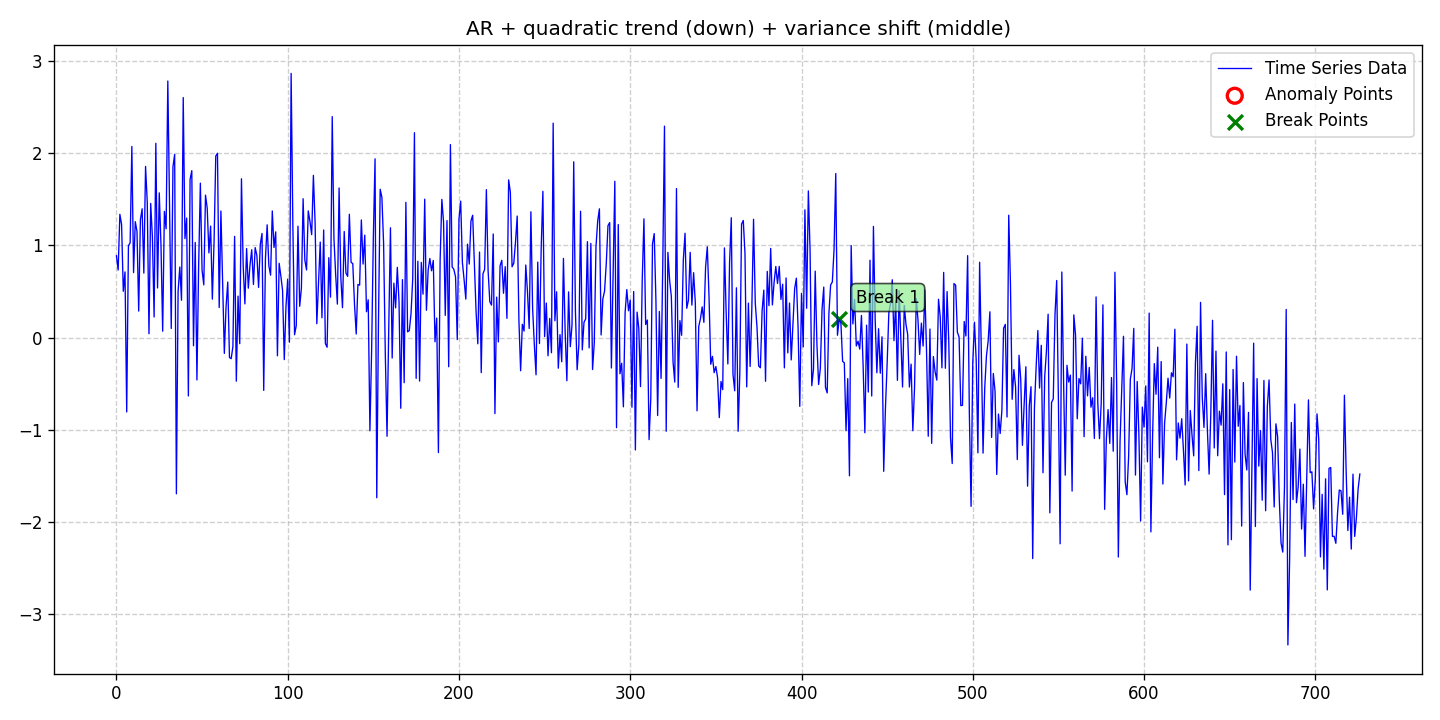

Data behind this chart, as committed beside it:
date, data, stationary, det_lin_up, det_lin_down, det_quad, det_cubic, det_exp, det_damped, stoc_trend, volatility, single_seas, multiple_seas, point_anom_single, point_anom_multi, collect_anom, context_anom, mean_shift, var_shift, trend_shift, point_anom_count, point_anom_location, point_anom_point, collect_anom_count
2020-01-01, 0.8878, 0, 0, 0, 1, 0, 0, 0, 0, 0, 0, 0, 0, 0, 0, 0, 0, 1, 0, 0, none, , 0
2020-01-02, 0.7334, 0, 0, 0, 1, 0, 0, 0, 0, 0, 0, 0, 0, 0, 0, 0, 0, 1, 0, 0, none, , 0
2020-01-03, 1.337, 0, 0, 0, 1, 0, 0, 0, 0, 0, 0, 0, 0, 0, 0, 0, 0, 1, 0, 0, none, , 0
2020-01-04, 1.228, 0, 0, 0, 1, 0, 0, 0, 0, 0, 0, 0, 0, 0, 0, 0, 0, 1, 0, 0, none, , 0
2020-01-05, 0.5027, 0, 0, 0, 1, 0, 0, 0, 0, 0, 0, 0, 0, 0, 0, 0, 0, 1, 0, 0, none, , 0
2020-01-06, 0.7127, 0, 0, 0, 1, 0, 0, 0, 0, 0, 0, 0, 0, 0, 0, 0, 0, 1, 0, 0, none, , 0
2020-01-07, -0.8052, 0, 0, 0, 1, 0, 0, 0, 0, 0, 0, 0, 0, 0, 0, 0, 0, 1, 0, 0, none, , 0
2020-01-08, 0.9968, 0, 0, 0, 1, 0, 0, 0, 0, 0, 0, 0, 0, 0, 0, 0, 0, 1, 0, 0, none, , 0
2020-01-09, 1.028, 0, 0, 0, 1, 0, 0, 0, 0, 0, 0, 0, 0, 0, 0, 0, 0, 1, 0, 0, none, , 0
2020-01-10, 2.073, 0, 0, 0, 1, 0, 0, 0, 0, 0, 0, 0, 0, 0, 0, 0, 0, 1, 0, 0, none, , 0
2020-01-11, 0.7053, 0, 0, 0, 1, 0, 0, 0, 0, 0, 0, 0, 0, 0, 0, 0, 0, 1, 0, 0, none, , 0
2020-01-12, 1.257, 0, 0, 0, 1, 0, 0, 0, 0, 0, 0, 0, 0, 0, 0, 0, 0, 1, 0, 0, none, , 0
2020-01-13, 1.152, 0, 0, 0, 1, 0, 0, 0, 0, 0, 0, 0, 0, 0, 0, 0, 0, 1, 0, 0, none, , 0
2020-01-14, 0.2881, 0, 0, 0, 1, 0, 0, 0, 0, 0, 0, 0, 0, 0, 0, 0, 0, 1, 0, 0, none, , 0
2020-01-15, 1.278, 0, 0, 0, 1, 0, 0, 0, 0, 0, 0, 0, 0, 0, 0, 0, 0, 1, 0, 0, none, , 0
2020-01-16, 1.397, 0, 0, 0, 1, 0, 0, 0, 0, 0, 0, 0, 0, 0, 0, 0, 0, 1, 0, 0, none, , 0
2020-01-17, 0.6992, 0, 0, 0, 1, 0, 0, 0, 0, 0, 0, 0, 0, 0, 0, 0, 0, 1, 0, 0, none, , 0
2020-01-18, 1.856, 0, 0, 0, 1, 0, 0, 0, 0, 0, 0, 0, 0, 0, 0, 0, 0, 1, 0, 0, none, , 0
2020-01-19, 1.469, 0, 0, 0, 1, 0, 0, 0, 0, 0, 0, 0, 0, 0, 0, 0, 0, 1, 0, 0, none, , 0
2020-01-20, 0.04222, 0, 0, 0, 1, 0, 0, 0, 0, 0, 0, 0, 0, 0, 0, 0, 0, 1, 0, 0, none, , 0
2020-01-21, 1.455, 0, 0, 0, 1, 0, 0, 0, 0, 0, 0, 0, 0, 0, 0, 0, 0, 1, 0, 0, none, , 0
2020-01-22, 1.092, 0, 0, 0, 1, 0, 0, 0, 0, 0, 0, 0, 0, 0, 0, 0, 0, 1, 0, 0, none, , 0
2020-01-23, 0.224, 0, 0, 0, 1, 0, 0, 0, 0, 0, 0, 0, 0, 0, 0, 0, 0, 1, 0, 0, none, , 0
2020-01-24, 2.107, 0, 0, 0, 1, 0, 0, 0, 0, 0, 0, 0, 0, 0, 0, 0, 0, 1, 0, 0, none, , 0
2020-01-25, 0.5388, 0, 0, 0, 1, 0, 0, 0, 0, 0, 0, 0, 0, 0, 0, 0, 0, 1, 0, 0, none, , 0
2020-01-26, 1.57, 0, 0, 0, 1, 0, 0, 0, 0, 0, 0, 0, 0, 0, 0, 0, 0, 1, 0, 0, none, , 0
2020-01-27, 1.009, 0, 0, 0, 1, 0, 0, 0, 0, 0, 0, 0, 0, 0, 0, 0, 0, 1, 0, 0, none, , 0
2020-01-28, 0.07012, 0, 0, 0, 1, 0, 0, 0, 0, 0, 0, 0, 0, 0, 0, 0, 0, 1, 0, 0, none, , 0
2020-01-29, 1.369, 0, 0, 0, 1, 0, 0, 0, 0, 0, 0, 0, 0, 0, 0, 0, 0, 1, 0, 0, none, , 0
2020-01-30, 1.18, 0, 0, 0, 1, 0, 0, 0, 0, 0, 0, 0, 0, 0, 0, 0, 0, 1, 0, 0, none, , 0
2020-01-31, 2.782, 0, 0, 0, 1, 0, 0, 0, 0, 0, 0, 0, 0, 0, 0, 0, 0, 1, 0, 0, none, , 0
2020-02-01, 1.452, 0, 0, 0, 1, 0, 0, 0, 0, 0, 0, 0, 0, 0, 0, 0, 0, 1, 0, 0, none, , 0
2020-02-02, 0.09918, 0, 0, 0, 1, 0, 0, 0, 0, 0, 0, 0, 0, 0, 0, 0, 0, 1, 0, 0, none, , 0
2020-02-03, 1.851, 0, 0, 0, 1, 0, 0, 0, 0, 0, 0, 0, 0, 0, 0, 0, 0, 1, 0, 0, none, , 0
2020-02-04, 1.986, 0, 0, 0, 1, 0, 0, 0, 0, 0, 0, 0, 0, 0, 0, 0, 0, 1, 0, 0, none, , 0
2020-02-05, -1.693, 0, 0, 0, 1, 0, 0, 0, 0, 0, 0, 0, 0, 0, 0, 0, 0, 1, 0, 0, none, , 0
2020-02-06, 0.4983, 0, 0, 0, 1, 0, 0, 0, 0, 0, 0, 0, 0, 0, 0, 0, 0, 1, 0, 0, none, , 0
2020-02-07, 0.7659, 0, 0, 0, 1, 0, 0, 0, 0, 0, 0, 0, 0, 0, 0, 0, 0, 1, 0, 0, none, , 0
2020-02-08, 0.4054, 0, 0, 0, 1, 0, 0, 0, 0, 0, 0, 0, 0, 0, 0, 0, 0, 1, 0, 0, none, , 0
2020-02-09, 2.603, 0, 0, 0, 1, 0, 0, 0, 0, 0, 0, 0, 0, 0, 0, 0, 0, 1, 0, 0, none, , 0
2020-02-10, 1.074, 0, 0, 0, 1, 0, 0, 0, 0, 0, 0, 0, 0, 0, 0, 0, 0, 1, 0, 0, none, , 0
2020-02-11, 1.296, 0, 0, 0, 1, 0, 0, 0, 0, 0, 0, 0, 0, 0, 0, 0, 0, 1, 0, 0, none, , 0
2020-02-12, -0.6321, 0, 0, 0, 1, 0, 0, 0, 0, 0, 0, 0, 0, 0, 0, 0, 0, 1, 0, 0, none, , 0
2020-02-13, 1.715, 0, 0, 0, 1, 0, 0, 0, 0, 0, 0, 0, 0, 0, 0, 0, 0, 1, 0, 0, none, , 0
2020-02-14, 1.811, 0, 0, 0, 1, 0, 0, 0, 0, 0, 0, 0, 0, 0, 0, 0, 0, 1, 0, 0, none, , 0
2020-02-15, -0.08771, 0, 0, 0, 1, 0, 0, 0, 0, 0, 0, 0, 0, 0, 0, 0, 0, 1, 0, 0, none, , 0
2020-02-16, 1.032, 0, 0, 0, 1, 0, 0, 0, 0, 0, 0, 0, 0, 0, 0, 0, 0, 1, 0, 0, none, , 0
2020-02-17, -0.4584, 0, 0, 0, 1, 0, 0, 0, 0, 0, 0, 0, 0, 0, 0, 0, 0, 1, 0, 0, none, , 0
2020-02-18, 0.7804, 0, 0, 0, 1, 0, 0, 0, 0, 0, 0, 0, 0, 0, 0, 0, 0, 1, 0, 0, none, , 0
2020-02-19, 1.675, 0, 0, 0, 1, 0, 0, 0, 0, 0, 0, 0, 0, 0, 0, 0, 0, 1, 0, 0, none, , 0
2020-02-20, 0.7305, 0, 0, 0, 1, 0, 0, 0, 0, 0, 0, 0, 0, 0, 0, 0, 0, 1, 0, 0, none, , 0
2020-02-21, 0.5721, 0, 0, 0, 1, 0, 0, 0, 0, 0, 0, 0, 0, 0, 0, 0, 0, 1, 0, 0, none, , 0
2020-02-22, 1.545, 0, 0, 0, 1, 0, 0, 0, 0, 0, 0, 0, 0, 0, 0, 0, 0, 1, 0, 0, none, , 0
2020-02-23, 1.404, 0, 0, 0, 1, 0, 0, 0, 0, 0, 0, 0, 0, 0, 0, 0, 0, 1, 0, 0, none, , 0
2020-02-24, 0.919, 0, 0, 0, 1, 0, 0, 0, 0, 0, 0, 0, 0, 0, 0, 0, 0, 1, 0, 0, none, , 0
2020-02-25, 1.209, 0, 0, 0, 1, 0, 0, 0, 0, 0, 0, 0, 0, 0, 0, 0, 0, 1, 0, 0, none, , 0
2020-02-26, 0.4174, 0, 0, 0, 1, 0, 0, 0, 0, 0, 0, 0, 0, 0, 0, 0, 0, 1, 0, 0, none, , 0
2020-02-27, 1.037, 0, 0, 0, 1, 0, 0, 0, 0, 0, 0, 0, 0, 0, 0, 0, 0, 1, 0, 0, none, , 0
2020-02-28, 1.969, 0, 0, 0, 1, 0, 0, 0, 0, 0, 0, 0, 0, 0, 0, 0, 0, 1, 0, 0, none, , 0
2020-02-29, 1.999, 0, 0, 0, 1, 0, 0, 0, 0, 0, 0, 0, 0, 0, 0, 0, 0, 1, 0, 0, none, , 0
... 667 more rows
